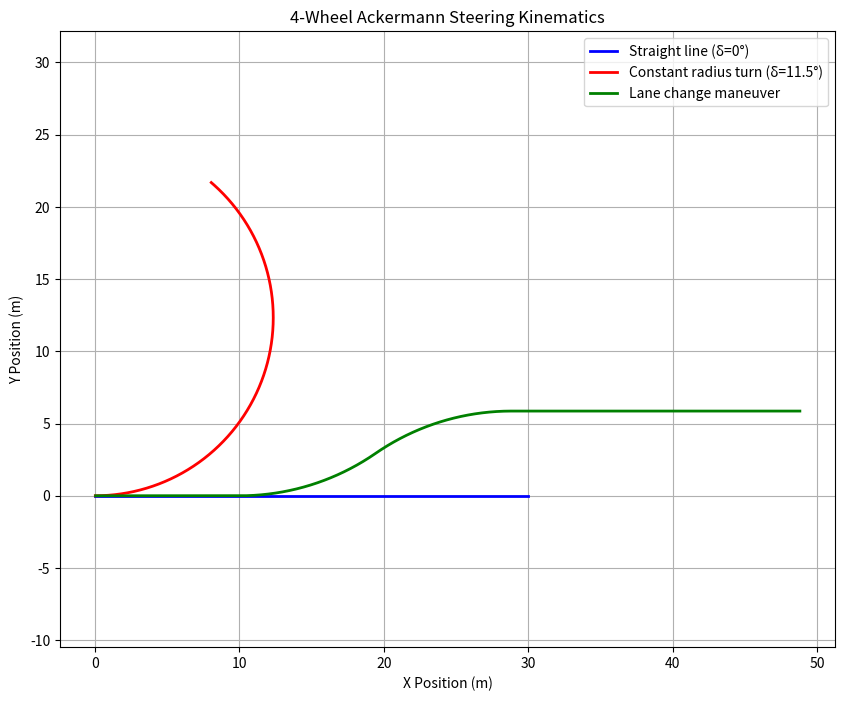

Write the Python code that produced this figure.
import numpy as np
import matplotlib.pyplot as plt

class FourWheelAckermannCar:
    def __init__(self, wheelbase=2.5, track_width=1.8, max_steering=0.5):
        self.L = wheelbase          # Wheelbase
        self.W = track_width        # Track width
        self.max_steer = max_steering  # Max steering angle (rad)
    
    def steering_geometry(self, delta):
        """Ackermann steering angles for inner and outer wheels"""
        if abs(delta) < 1e-6:  # Straight line
            return delta, delta
        
        R = self.L / np.tan(delta)  # Turning radius
        
        # Inner and outer wheel angles
        delta_i = np.arctan(self.L / (R - self.W/2))
        delta_o = np.arctan(self.L / (R + self.W/2))
        
        return delta_i, delta_o
    
    def step(self, state, velocity, steering_angle, dt):
        """Update state using Ackermann kinematics"""
        x, y, theta = state
        
        # Limit steering angle
        delta = np.clip(steering_angle, -self.max_steer, self.max_steer)
        
        # Kinematic equations
        dx = velocity * np.cos(theta)
        dy = velocity * np.sin(theta)
        dtheta = (velocity / self.L) * np.tan(delta)
        
        # Update state
        x += dx * dt
        y += dy * dt
        theta += dtheta * dt
        
        return [x, y, theta]
    
    def simulate(self, velocity_profile, steering_profile, T=10, dt=0.01):
        """Simulate with time-varying inputs"""
        state = [0.0, 0.0, 0.0]
        X, Y, Theta = [], [], []
        times = np.arange(0, T, dt)
        
        for i, t in enumerate(times):
            # Get inputs at current time
            if callable(velocity_profile):
                v = velocity_profile(t)
            else:
                v = velocity_profile
                
            if callable(steering_profile):
                delta = steering_profile(t)
            else:
                delta = steering_profile
            
            # Update state
            state = self.step(state, v, delta, dt)
            X.append(state[0])
            Y.append(state[1])
            Theta.append(state[2])
        
        return np.array(X), np.array(Y), np.array(Theta)

if __name__ == "__main__":
    car = FourWheelAckermannCar()
    
    # Example 1: Straight line
    X1, Y1, _ = car.simulate(
        velocity_profile=3.0,
        steering_profile=0.0,
        T=10
    )
    
    # Example 2: Constant radius turn
    X2, Y2, _ = car.simulate(
        velocity_profile=3.0,
        steering_profile=0.2,  # 11.5 degrees
        T=10
    )
    
    # Example 3: Lane change maneuver
    def steering_for_lane_change(t):
        if t < 2:
            return 0.0
        elif t < 4:
            return 0.15  # Turn right
        elif t < 6:
            return -0.15  # Turn left
        else:
            return 0.0
    
    X3, Y3, _ = car.simulate(
        velocity_profile=5.0,
        steering_profile=steering_for_lane_change,
        T=10
    )
    
    # Plot results
    plt.figure(figsize=(10, 8))
    plt.plot(X1, Y1, 'b-', label="Straight line (δ=0°)", linewidth=2)
    plt.plot(X2, Y2, 'r-', label="Constant radius turn (δ=11.5°)", linewidth=2)
    plt.plot(X3, Y3, 'g-', label="Lane change maneuver", linewidth=2)
    
    plt.xlabel("X Position (m)")
    plt.ylabel("Y Position (m)")
    plt.title("4-Wheel Ackermann Steering Kinematics")
    plt.legend()
    plt.grid(True)
    plt.axis('equal')
    plt.show()